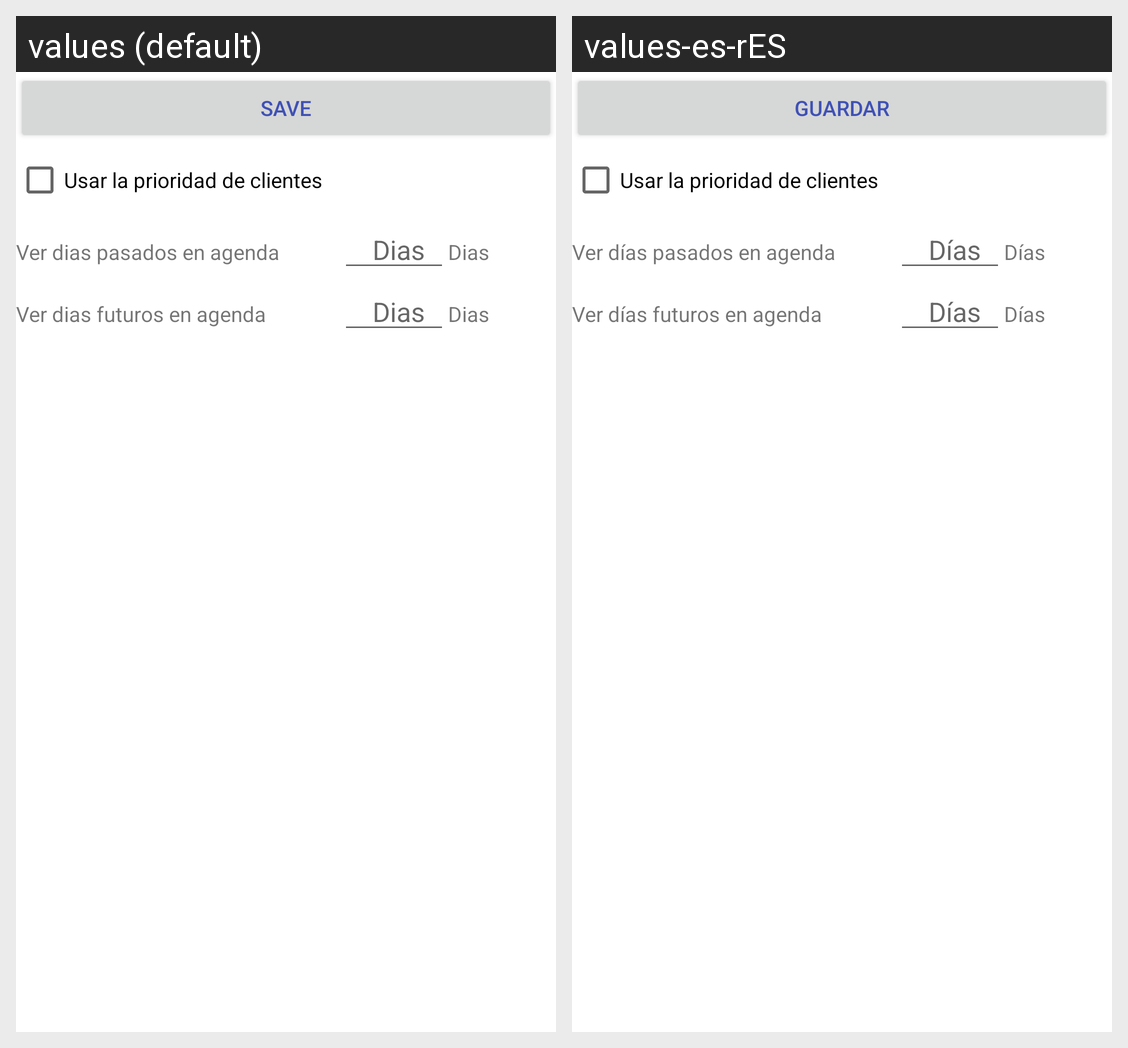

Locale-by-locale string values for the Android screen shown in this grid:
Android screen res/layout/fragment_ud_preferencias.xml rendered under 2 locales, left to right: values (default), values-es-rES. Device: Nexus 5 (rendered at 1080×1920; each locale shown at half size, 540×960, under a caption strip naming it); theme AppTheme.
Strings drawn on this screen, with the default value and each locale's value (text and hints the layout hard-codes, and strings that could not be matched under every locale, appear in the picture but are not listed):

guardar
  values: Save
  values-es-rES: guardar

usar_prioridad_clientes
  values: Usar la prioridad de clientes
  values-es-rES: Usar la prioridad de clientes

dias_pasados_agenda
  values: Ver dias pasados en agenda
  values-es-rES: Ver días pasados en agenda

dias
  values: Dias
  values-es-rES: Días

dias_futuros_agenda
  values: Ver dias futuros en agenda
  values-es-rES: Ver días futuros en agenda
